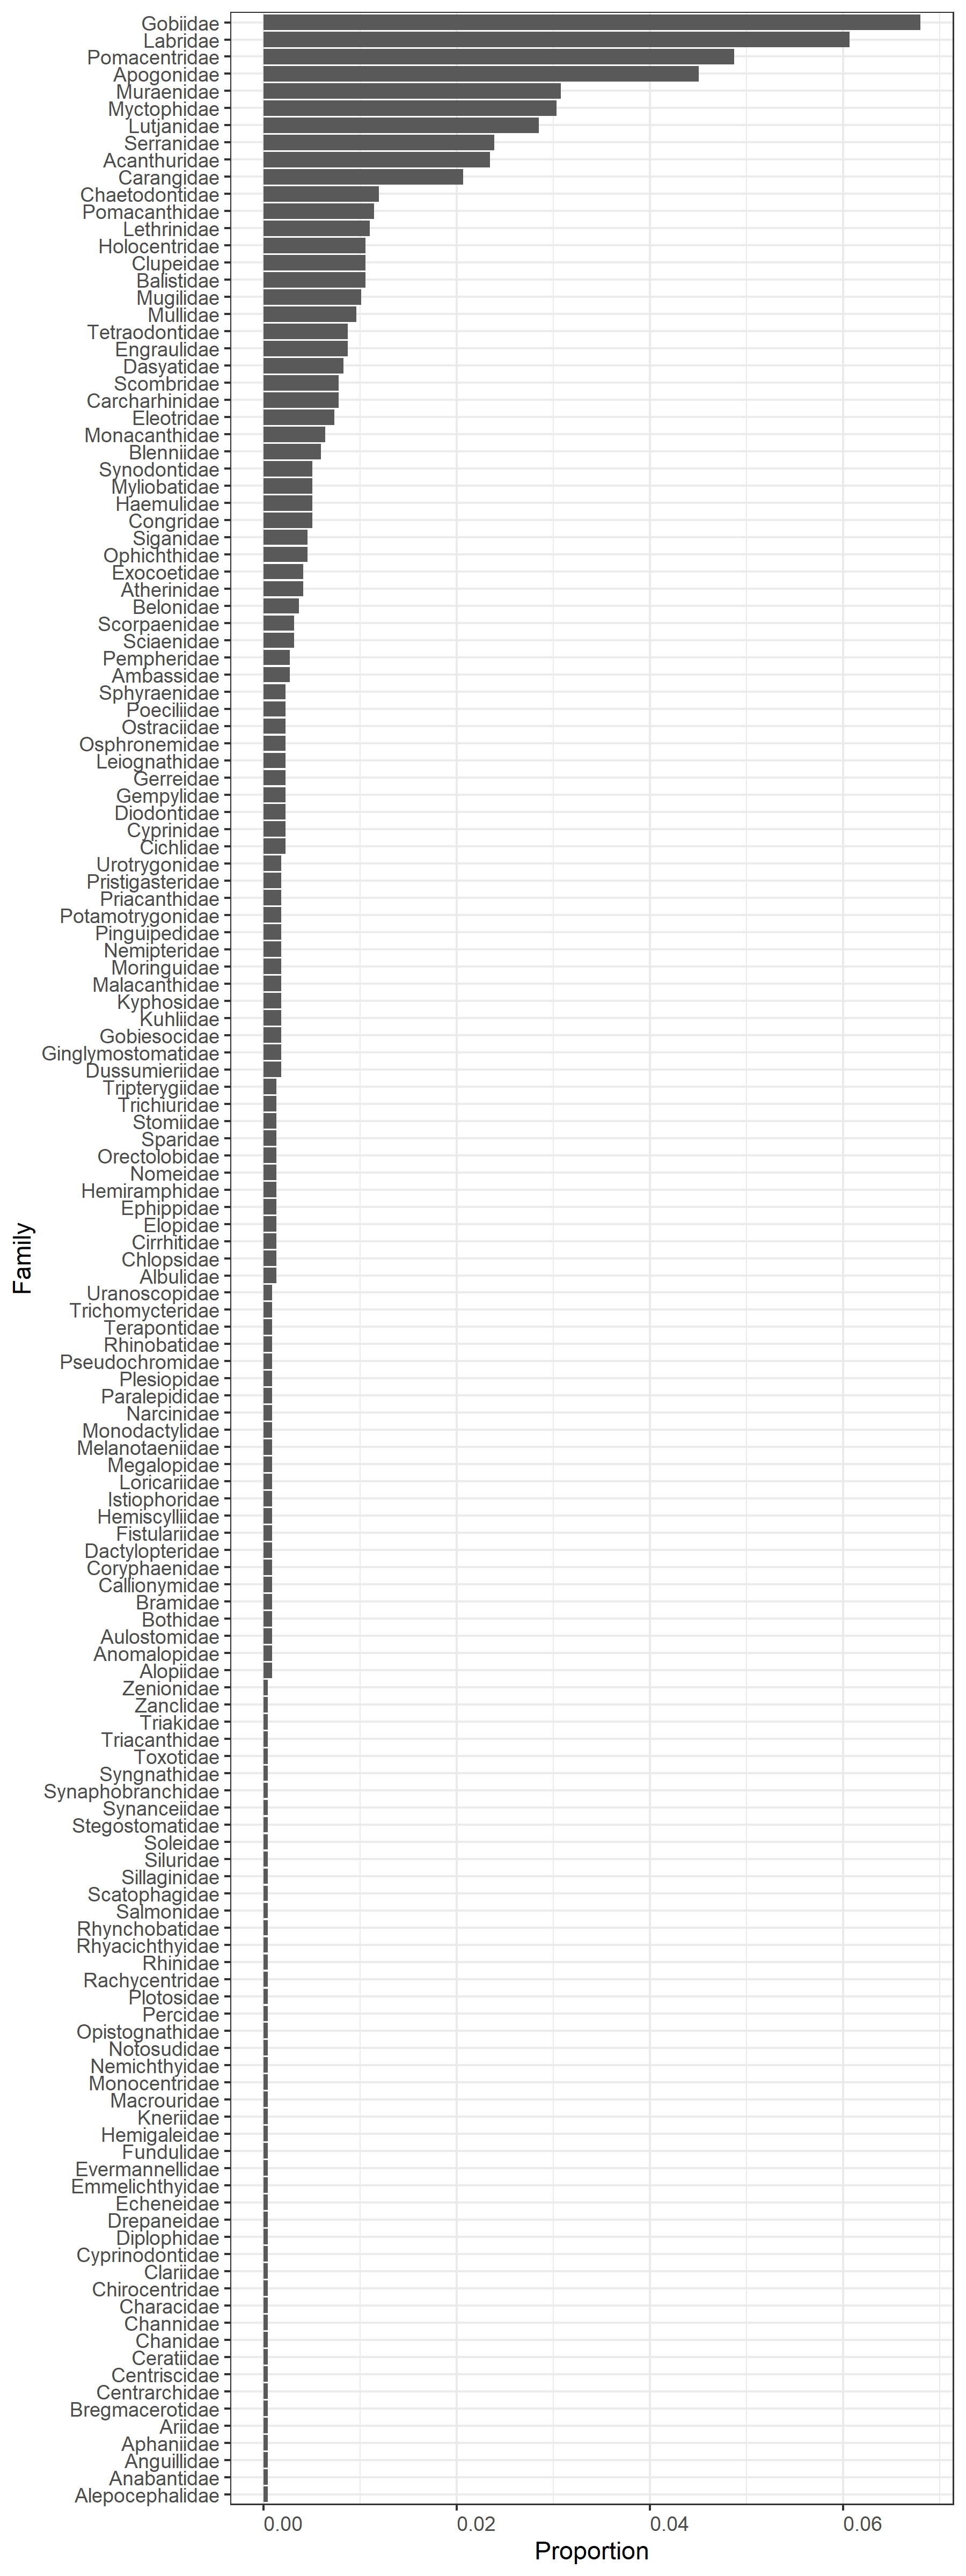

The file beside this chart, header and first rows:
, family, n_motus, n_motus_total, prop
1, Acanthuridae, 51, 2175, 0.02345
2, Albulidae, 3, 2175, 0.001379
3, Alepocephalidae, 1, 2175, 0.0004598
4, Alopiidae, 2, 2175, 0.0009195
5, Ambassidae, 6, 2175, 0.002759
6, Anabantidae, 1, 2175, 0.0004598
7, Anguillidae, 1, 2175, 0.0004598
8, Anomalopidae, 2, 2175, 0.0009195
9, Aphaniidae, 1, 2175, 0.0004598
10, Apogonidae, 98, 2175, 0.04506
11, Ariidae, 1, 2175, 0.0004598
12, Atherinidae, 9, 2175, 0.004138
13, Aulostomidae, 2, 2175, 0.0009195
14, Balistidae, 23, 2175, 0.01057
15, Belonidae, 8, 2175, 0.003678
16, Blenniidae, 13, 2175, 0.005977
17, Bothidae, 2, 2175, 0.0009195
18, Bramidae, 2, 2175, 0.0009195
19, Bregmacerotidae, 1, 2175, 0.0004598
20, Callionymidae, 2, 2175, 0.0009195
21, Carangidae, 45, 2175, 0.02069
22, Carcharhinidae, 17, 2175, 0.007816
23, Centrarchidae, 1, 2175, 0.0004598
24, Centriscidae, 1, 2175, 0.0004598
25, Ceratiidae, 1, 2175, 0.0004598
26, Chaetodontidae, 26, 2175, 0.01195
27, Chanidae, 1, 2175, 0.0004598
28, Channidae, 1, 2175, 0.0004598
29, Characidae, 1, 2175, 0.0004598
30, Chirocentridae, 1, 2175, 0.0004598
31, Chlopsidae, 3, 2175, 0.001379
32, Cichlidae, 5, 2175, 0.002299
33, Cirrhitidae, 3, 2175, 0.001379
34, Clariidae, 1, 2175, 0.0004598
35, Clupeidae, 23, 2175, 0.01057
36, Congridae, 11, 2175, 0.005057
37, Coryphaenidae, 2, 2175, 0.0009195
38, Cyprinidae, 5, 2175, 0.002299
39, Cyprinodontidae, 1, 2175, 0.0004598
40, Dactylopteridae, 2, 2175, 0.0009195
41, Dasyatidae, 18, 2175, 0.008276
42, Diodontidae, 5, 2175, 0.002299
43, Diplophidae, 1, 2175, 0.0004598
44, Drepaneidae, 1, 2175, 0.0004598
45, Dussumieriidae, 4, 2175, 0.001839
46, Echeneidae, 1, 2175, 0.0004598
47, Eleotridae, 16, 2175, 0.007356
48, Elopidae, 3, 2175, 0.001379
49, Emmelichthyidae, 1, 2175, 0.0004598
50, Engraulidae, 19, 2175, 0.008736
51, Ephippidae, 3, 2175, 0.001379
52, Evermannellidae, 1, 2175, 0.0004598
53, Exocoetidae, 9, 2175, 0.004138
54, Fistulariidae, 2, 2175, 0.0009195
55, Fundulidae, 1, 2175, 0.0004598
56, Gempylidae, 5, 2175, 0.002299
57, Gerreidae, 5, 2175, 0.002299
58, Ginglymostomatidae, 4, 2175, 0.001839
59, Gobiesocidae, 4, 2175, 0.001839
60, Gobiidae, 148, 2175, 0.06805
... 85 more rows
